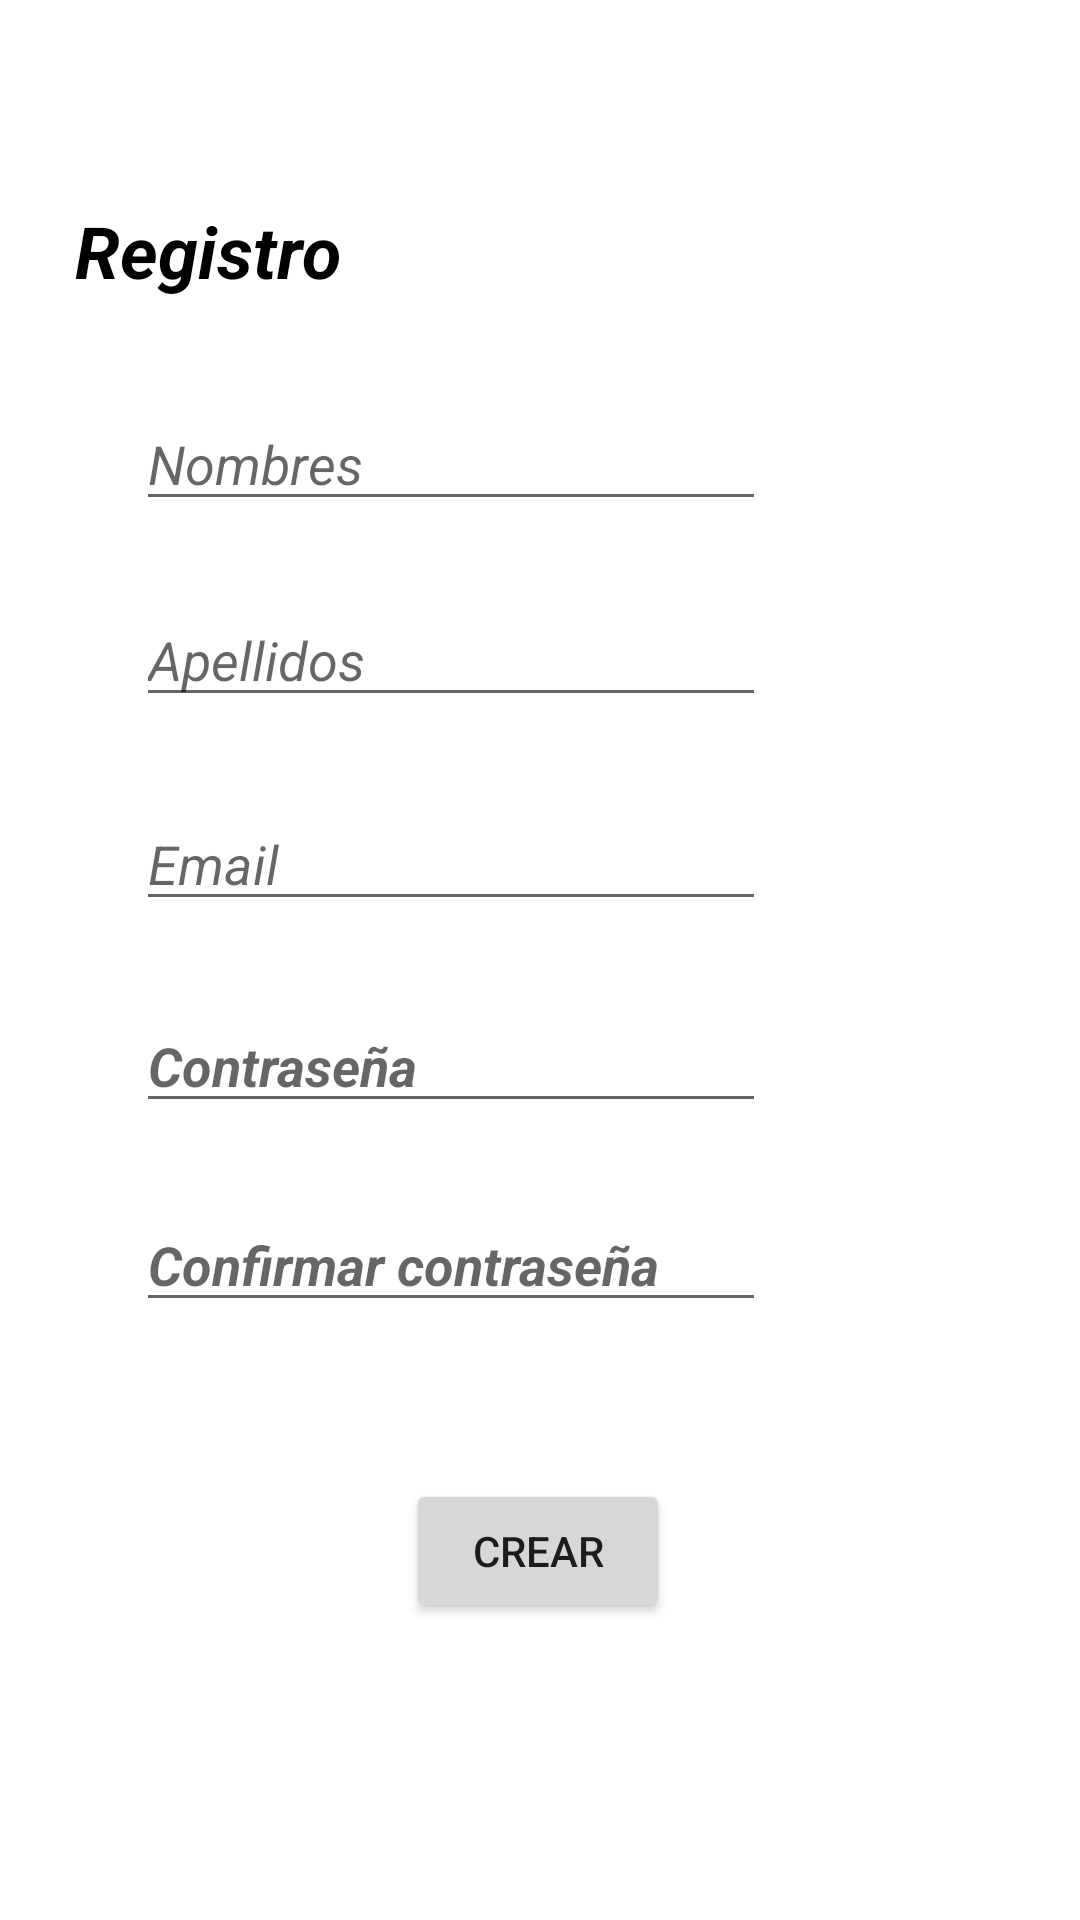

Layout XML and referenced resources for this Android screen:
<!-- AndroidManifest.xml: application theme Theme.ALaHuaca -->
<!-- res/layout/activity_registrar.xml -->
<?xml version="1.0" encoding="utf-8"?>
<androidx.constraintlayout.widget.ConstraintLayout xmlns:android="http://schemas.android.com/apk/res/android"
    xmlns:app="http://schemas.android.com/apk/res-auto"
    xmlns:tools="http://schemas.android.com/tools"
    android:layout_width="match_parent"
    android:layout_height="match_parent"
    tools:context=".Registrar">

    <TextView
        android:id="@+id/textView"
        android:layout_width="wrap_content"
        android:layout_height="wrap_content"
        android:text="Registro"
        android:textColor="#000000"
        android:textSize="24sp"
        android:textStyle="bold|italic"
        app:layout_constraintBottom_toBottomOf="parent"
        app:layout_constraintHorizontal_bias="0.092"
        app:layout_constraintLeft_toLeftOf="parent"
        app:layout_constraintRight_toRightOf="parent"
        app:layout_constraintTop_toTopOf="parent"
        app:layout_constraintVertical_bias="0.111" />

    <EditText
        android:id="@+id/edtNombre"
        android:layout_width="wrap_content"
        android:layout_height="wrap_content"
        android:ems="10"
        android:hint="Nombres"
        android:inputType="textPersonName"
        android:textColor="#000000"
        android:textStyle="italic"
        app:layout_constraintBottom_toBottomOf="parent"
        app:layout_constraintHorizontal_bias="0.303"
        app:layout_constraintLeft_toLeftOf="parent"
        app:layout_constraintRight_toRightOf="parent"
        app:layout_constraintTop_toTopOf="parent"
        app:layout_constraintVertical_bias="0.221" />

    <EditText
        android:id="@+id/newPassword"
        android:layout_width="wrap_content"
        android:layout_height="wrap_content"
        android:ems="10"
        android:hint="Contraseña"
        android:inputType="textPassword"
        android:textColor="#000000"
        android:textStyle="bold|italic"
        app:layout_constraintBottom_toBottomOf="parent"
        app:layout_constraintHorizontal_bias="0.303"
        app:layout_constraintLeft_toLeftOf="parent"
        app:layout_constraintRight_toRightOf="parent"
        app:layout_constraintTop_toTopOf="parent"
        app:layout_constraintVertical_bias="0.556" />

    <EditText
        android:id="@+id/etrEmail"
        android:layout_width="wrap_content"
        android:layout_height="wrap_content"
        android:ems="10"
        android:hint="Email"
        android:inputType="textPersonName"
        android:textColor="#000000"
        android:textStyle="italic"
        app:layout_constraintBottom_toBottomOf="parent"
        app:layout_constraintHorizontal_bias="0.303"
        app:layout_constraintLeft_toLeftOf="parent"
        app:layout_constraintRight_toRightOf="parent"
        app:layout_constraintTop_toTopOf="parent"
        app:layout_constraintVertical_bias="0.444" />

    <ImageView
        android:id="@+id/imageView"
        android:layout_width="92dp"
        android:layout_height="92dp"
        android:radius="15dp"
        app:layout_constraintBottom_toBottomOf="parent"
        app:layout_constraintHorizontal_bias="0.884"
        app:layout_constraintLeft_toLeftOf="parent"
        app:layout_constraintRight_toRightOf="parent"
        app:layout_constraintTop_toTopOf="parent"
        app:layout_constraintVertical_bias="0.068"
        tools:srcCompat="@tools:sample/avatars" />

    <EditText
        android:id="@+id/cfmPassword"
        android:layout_width="wrap_content"
        android:layout_height="wrap_content"
        android:ems="10"
        android:hint="Confirmar contraseña"
        android:inputType="textPassword"
        android:textColor="#000000"
        android:textStyle="bold|italic"
        app:layout_constraintBottom_toBottomOf="parent"
        app:layout_constraintHorizontal_bias="0.303"
        app:layout_constraintLeft_toLeftOf="parent"
        app:layout_constraintRight_toRightOf="parent"
        app:layout_constraintTop_toTopOf="parent"
        app:layout_constraintVertical_bias="0.667" />

    <EditText
        android:id="@+id/edtApellidos"
        android:layout_width="wrap_content"
        android:layout_height="wrap_content"
        android:ems="10"
        android:hint="Apellidos"
        android:inputType="textPersonName"
        android:textColor="#000000"
        android:textStyle="italic"
        app:layout_constraintBottom_toBottomOf="parent"
        app:layout_constraintHorizontal_bias="0.303"
        app:layout_constraintLeft_toLeftOf="parent"
        app:layout_constraintRight_toRightOf="parent"
        app:layout_constraintTop_toTopOf="parent"
        app:layout_constraintVertical_bias="0.33" />

    <Button
        android:id="@+id/button"
        android:layout_width="wrap_content"
        android:layout_height="wrap_content"
        android:text="Crear"
        app:layout_constraintBottom_toBottomOf="parent"
        app:layout_constraintHorizontal_bias="0.498"
        app:layout_constraintLeft_toLeftOf="parent"
        app:layout_constraintRight_toRightOf="parent"
        app:layout_constraintTop_toTopOf="parent"
        app:layout_constraintVertical_bias="0.833" />

</androidx.constraintlayout.widget.ConstraintLayout>
<!-- resources referenced by this layout -->
<resources>
  <style name="Theme.ALaHuaca" parent="Theme.MaterialComponents.DayNight.DarkActionBar">
          
          <item name="colorPrimary">@color/purple_500</item>
          <item name="colorPrimaryVariant">@color/purple_700</item>
          <item name="colorOnPrimary">@color/white</item>
          
          <item name="colorSecondary">@color/teal_200</item>
          <item name="colorSecondaryVariant">@color/teal_700</item>
          <item name="colorOnSecondary">@color/black</item>
          
          <item name="android:statusBarColor">?attr/colorPrimaryVariant</item>
          
      </style>
  <!-- not gathered from this repository: default colours our renderer supplied (Android Studio template values) -->
  <color name="purple_500">#FF6200EE</color>
  <color name="purple_700">#FF3700B3</color>
  <color name="teal_200">#FF03DAC5</color>
  <color name="teal_700">#FF018786</color>
  <color name="black">#FF000000</color>
  <color name="white">#FFFFFFFF</color>
</resources>
